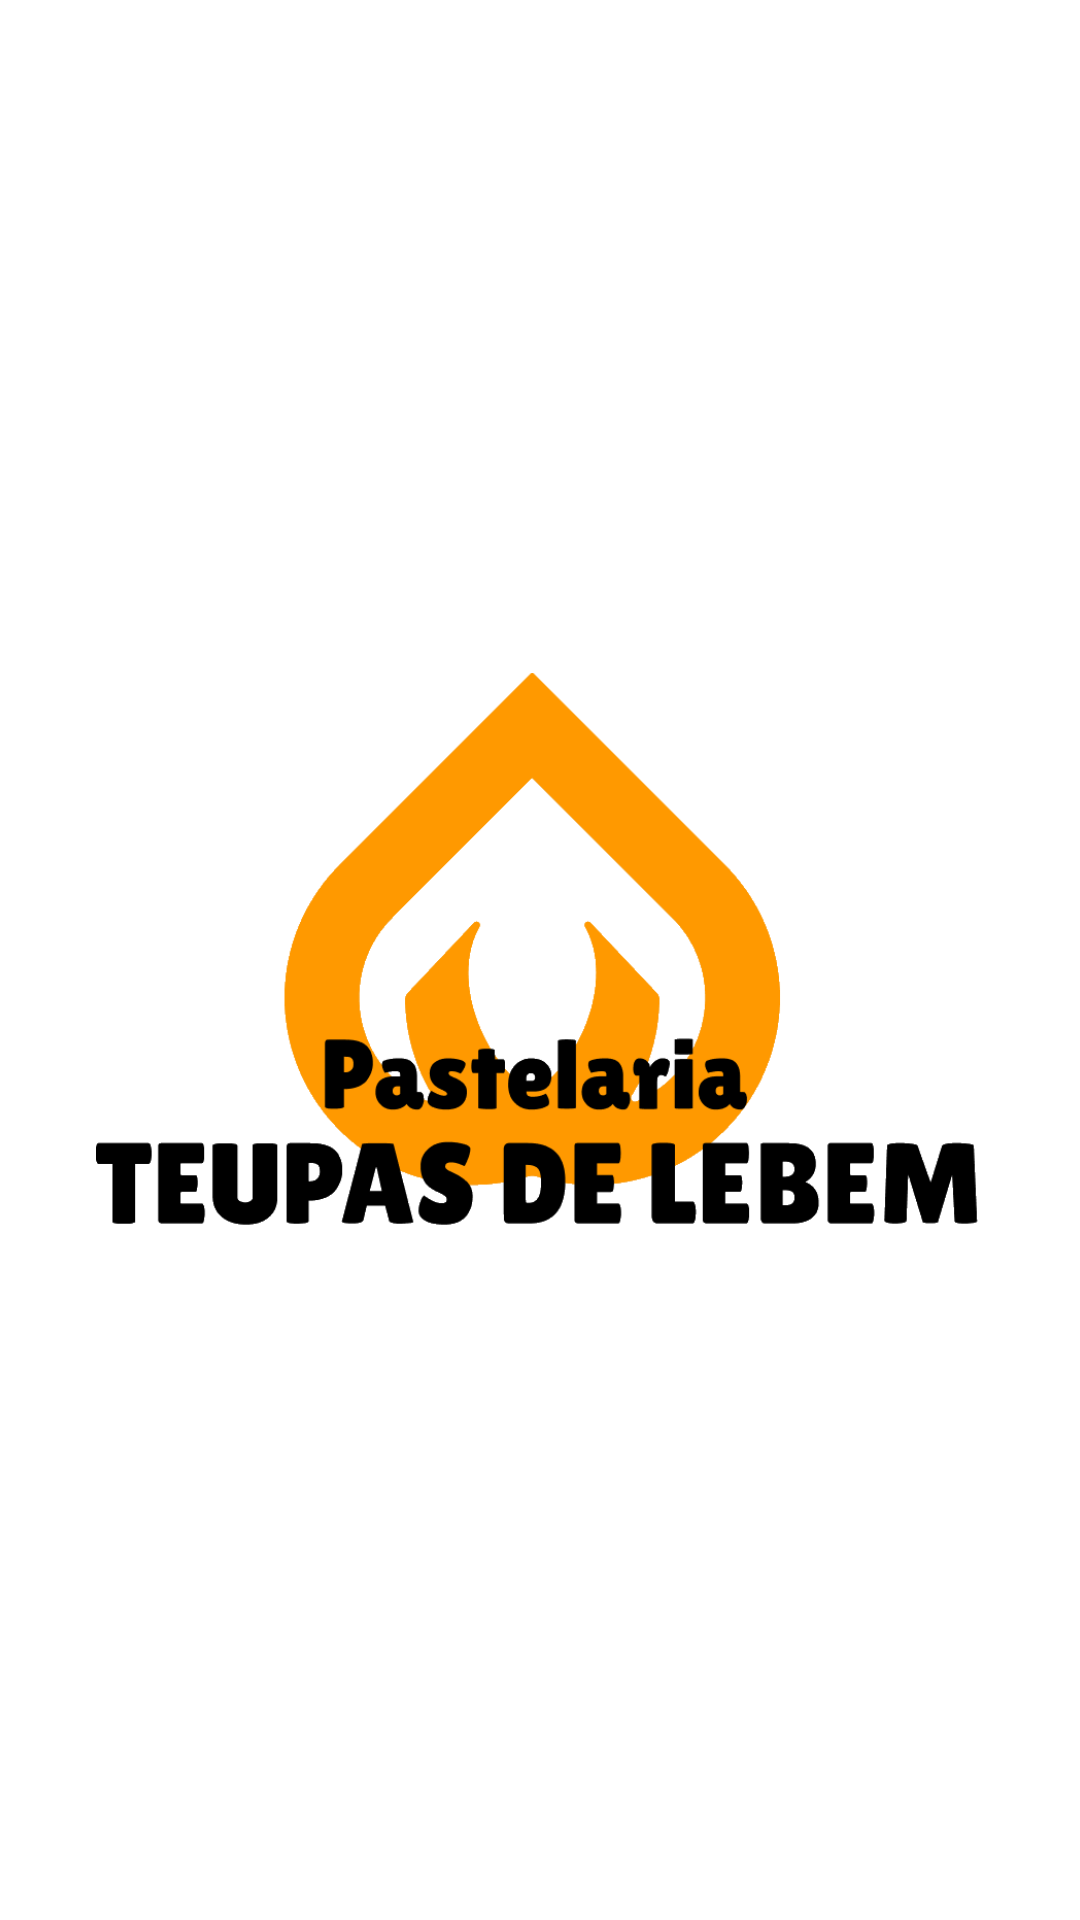

The Android layout XML behind this screen, and the referenced resources:
<!-- AndroidManifest.xml: application theme AppTheme -->
<!-- res/layout/activity_splash_activily.xml -->
<?xml version="1.0" encoding="utf-8"?>
<androidx.constraintlayout.widget.ConstraintLayout xmlns:android="http://schemas.android.com/apk/res/android"
    xmlns:app="http://schemas.android.com/apk/res-auto"
    xmlns:tools="http://schemas.android.com/tools"
    android:id="@+id/main"
    android:background="#FFFFFF"
    android:layout_width="match_parent"
    android:layout_height="match_parent"
    tools:context=".Activitys.Main.First.SplashActivity">

    <ImageView
        android:id="@+id/SplashActivy"
        android:layout_width="0dp"
        android:layout_height="0dp"
        android:layout_marginStart="32dp"
        android:layout_marginEnd="32dp"
        app:layout_constraintBottom_toBottomOf="parent"
        app:layout_constraintEnd_toEndOf="parent"
        app:layout_constraintStart_toStartOf="parent"
        app:layout_constraintTop_toTopOf="parent"
        app:layout_constraintVertical_bias="0.498"
        android:src="@drawable/applogo" />


</androidx.constraintlayout.widget.ConstraintLayout>
<!-- resources referenced by this layout -->
<resources>
  <!-- drawable applogo: png bitmap (drawable, 28808 bytes) -->
  <style name="AppTheme" parent="Theme.AppCompat.Light.NoActionBar">
          
          <item name="buttonStyle">@style/CustomButton</item> 
      </style>
  <style name="CustomButton" parent="Widget.AppCompat.Button">
          <item name="android:background">@drawable/button_background</item>
          <item name="android:textColor">#FFFFFF</item>
      </style>
  <!-- drawable button_background (drawable) -->
  <shape xmlns:android="http://schemas.android.com/apk/res/android">
      <solid android:color="#FFA500" /> 
      <corners android:radius="0dp" />  
  </shape>
</resources>
